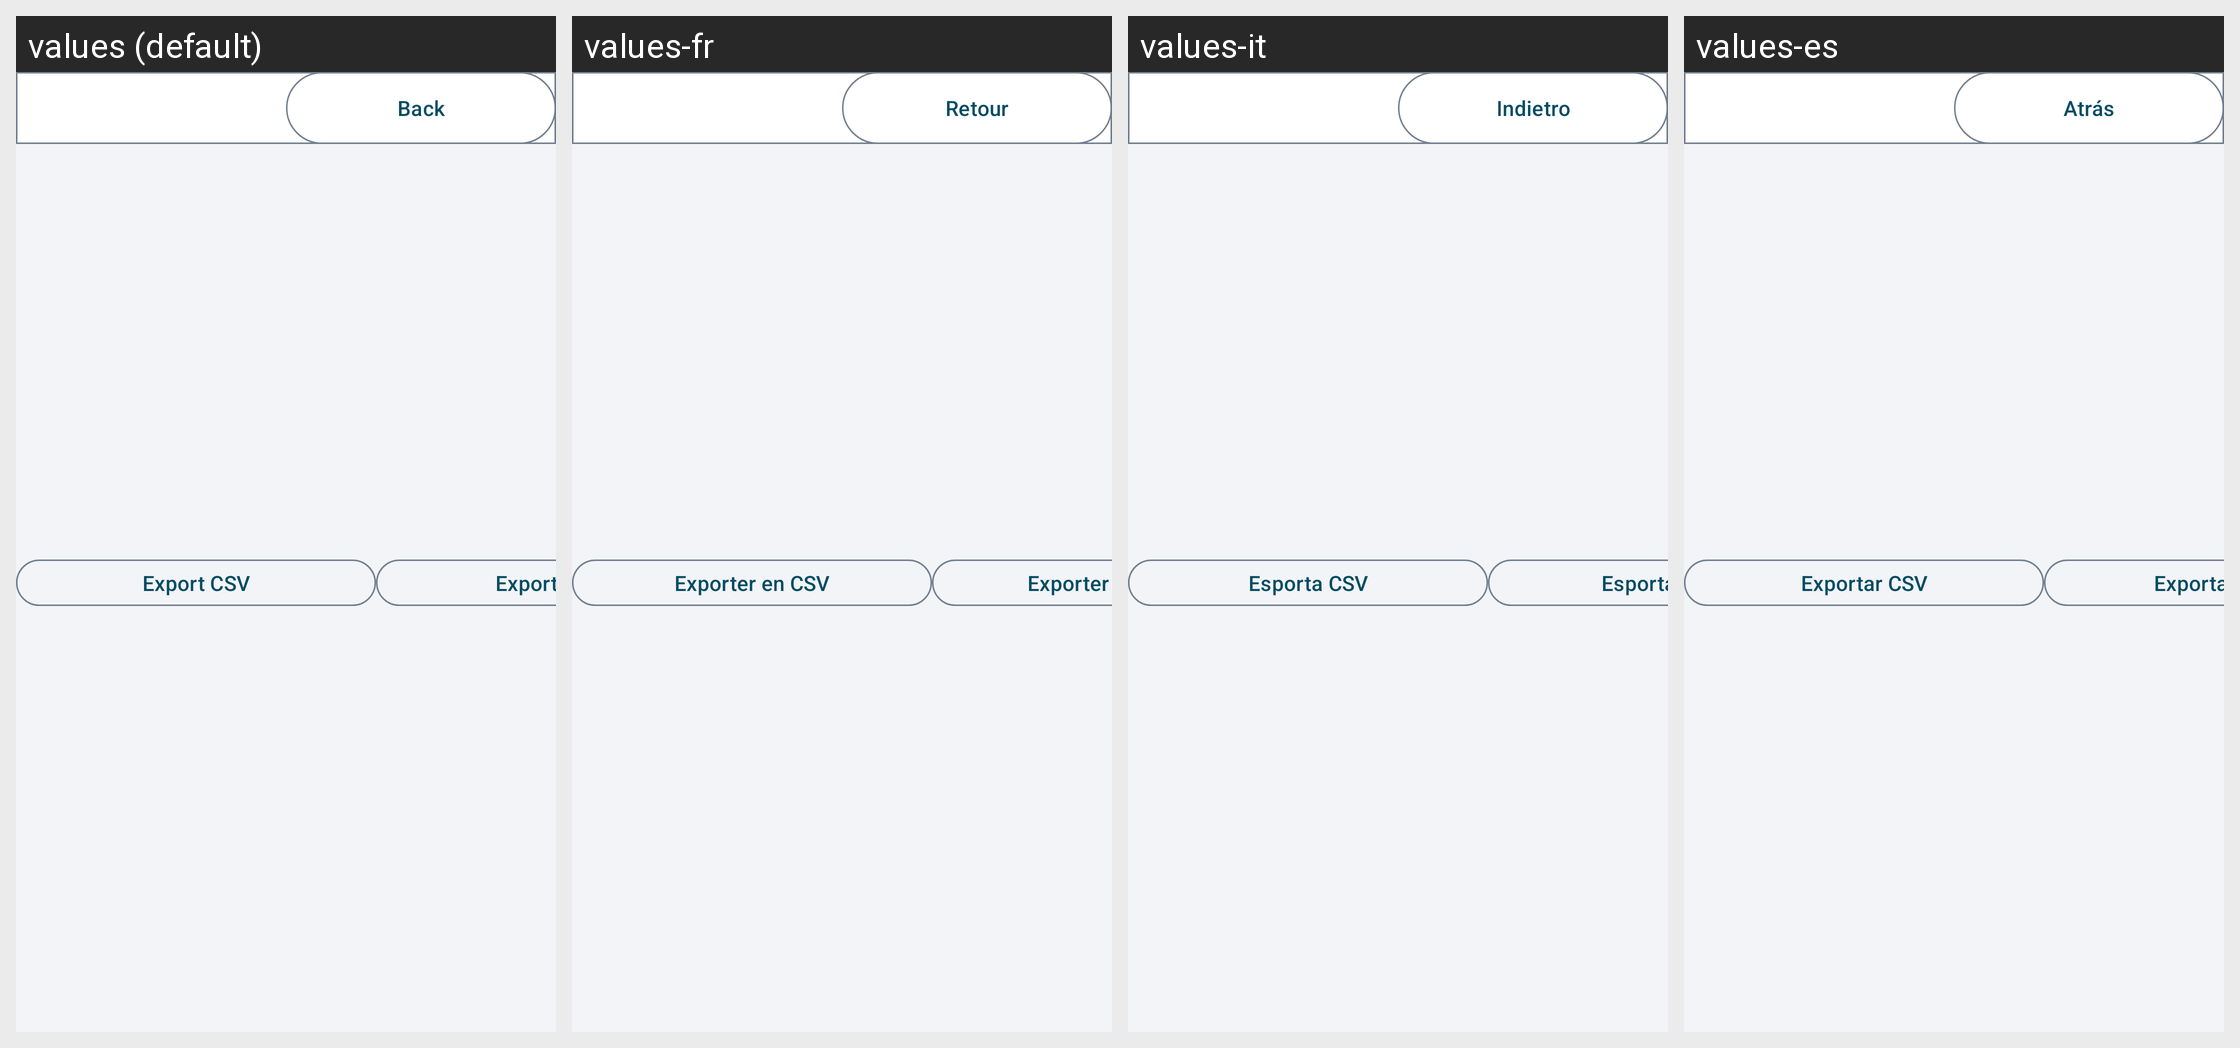

The Android screen above is rendered under several locales of the same app. Produce the string resources it draws, with the default and per-locale values.
Android screen res/layout/activity_trip_export.xml rendered under 4 locales, left to right: values (default), values-fr, values-it, values-es. Device: Nexus 5 (rendered at 1080×1920; each locale shown at half size, 540×960, under a caption strip naming it); theme Theme.EVChargePilot.
Other locales in the repository, not shown: values-de, values-pt.
Strings drawn on this screen, with the default value and each locale's value (text and hints the layout hard-codes, and strings that could not be matched under every locale, appear in the picture but are not listed):

action_back
  values: Back
  values-fr: Retour
  values-it: Indietro
  values-es: Atrás

action_export_csv
  values: Export CSV
  values-fr: Exporter en CSV
  values-it: Esporta CSV
  values-es: Exportar CSV

action_export_json
  values: Export JSON
  values-fr: Exporter en JSON
  values-it: Esporta JSON
  values-es: Exportar JSON
